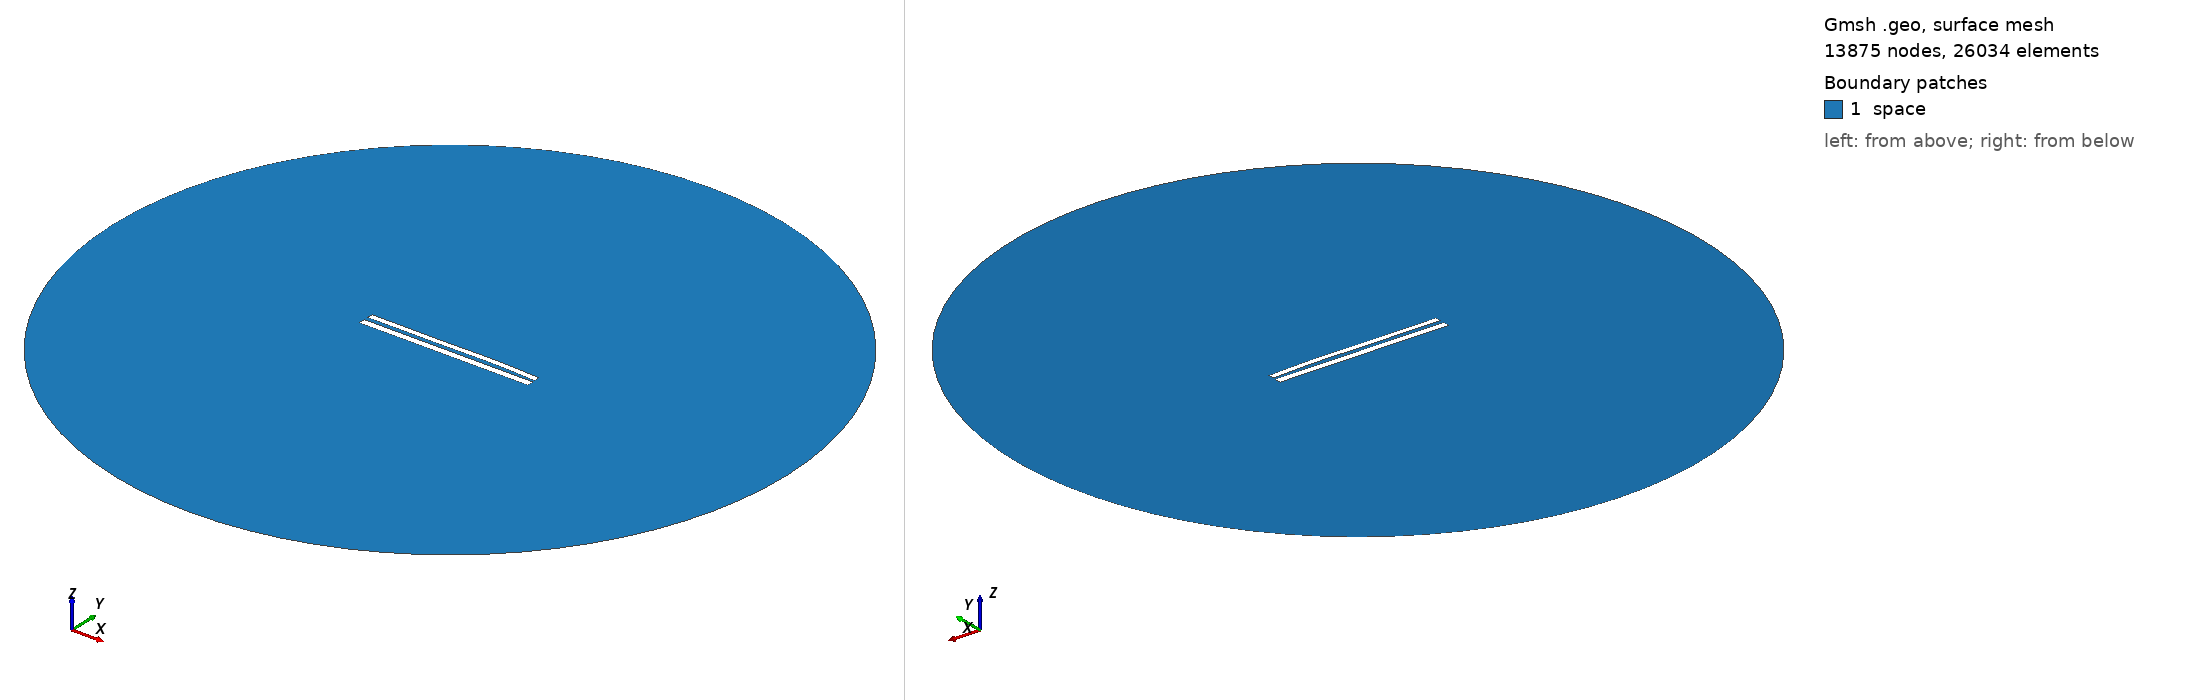

Gmsh geometry script, surface-meshed: 13875 nodes, 26034 surface elements. Boundary patches (legend numbers): 1 space. Left view from above one corner, right view from below the opposite corner. Legend entries are the model's physical surfaces. The drawing asked Gmsh for element sizes between 1% and 20% of the model's largest extent; the script's own settings can give other sizes.

=== 8854.geo (drawn) ===
//---------------------------------------
// Geometry kernel
//---------------------------------------

SetFactory("OpenCASCADE");



//---------------------------------------
// Parameters of the geometry
//---------------------------------------

// Overetch of the upper plate
overetch = 0.25;

// Distance between the plates
distance = 2.5;

// Discretization over the x axis (for the deformation)
nx = 50; 

// Length of the plate
L = 100 - overetch; 

// Number of modes
n = 4; 

// 1st mode coefficient
coeff(1) = -0.15;
beta(1) = 0.596864 * 3.1415926535 / L;

// 2nd mode coefficient
coeff(2) = 0.15;
beta(2) = 1.49418 * 3.1415926535 / L;

// 3rd mode coefficient
coeff(3) = -0.15;
beta(3) = 2.50025 * 3.1415926535 / L;

// 4th mode coefficient
coeff(4) = 0.07499999999999998;
beta(4) = 3.49999 * 3.1415926535 / L;



//---------------------------------------
// Upper plate (deformed rectangle)
//---------------------------------------

// Coordiantes of the upper plate
xmin = -50;
xmax = 50 - overetch;

// Height of the upper plate
yheight = 4 - 2 * overetch;

// Indexes of the points
UpperID[] = {};
LowerID[] = {};
LeftID[] = {};
RightID[] = {};

// Point index
p = 1;

// Horizontal edges
For i In {1:nx}
    x = xmin + (i-1)*(xmax - xmin)/(nx-1);

    y_bottom = distance / 2 + overetch;
    For j In {1:n}
        C = (Cosh(beta(j)*L) + Cos(beta(j)*L)) / (Sinh(beta(j)*L) + Sin(beta(j)*L));
        y_bottom  = y_bottom + coeff(j) * (Cosh(beta(j)*(x+50)) - Cos(beta(j)*(x+50)) - C * (Sinh(beta(j)*(x+50)) - Sin(beta(j)*(x+50))));
    EndFor

    y_top = y_bottom + yheight;

    Point(p) = {x, y_top, 0, 1.0};
    UpperID[i] = p;
    p = p + 1;

    Point(p) = {x, y_bottom, 0, 1.0};
    LowerID[i] = p;
    p = p + 1;
EndFor

// Create point lists
UpperPts[] = {}; LowerPts[] = {};
For i In {1:nx}
  UpperPts[] += {UpperID[i]};
  LowerPts[] += {LowerID[i]};
EndFor

// Build splines
Spline(1) = {UpperPts[]};
Spline(2) = {LowerPts[]};
Line(3) = {LowerPts[nx-1], UpperPts[nx-1]};
Line(4) = {LowerPts[0], UpperPts[0]};

// Build the plane surface
Curve Loop(1) = {2, 3, -1, -4};
Plane Surface(1) = {1};



//---------------------------------------
// Lower plate (rectangle)
//---------------------------------------

// Vertices
Point(1001) = {-50, -1, 0, 1.0};
Point(1002) = { 50, -1, 0, 1.0};
Point(1003) = { 50,  -5, 0, 1.0};
Point(1004) = {-50,  -5, 0, 1.0};

// Edges
Line(5) = {1001, 1002};
Line(6) = {1002, 1003};
Line(7) = {1003, 1004};
Line(8) = {1004, 1001};

// Plane surface
Line Loop(2) = {5, 6, 7, 8};
Plane Surface(2) = {2}; 



//---------------------------------------
// Outer (fictious) boundary
//---------------------------------------

// Points
Point(1005) = {0, 0, 0};       // Center
Point(1006) = {200, 0, 0};     // Start point
Point(1007) = {0, 200, 0};     // 90 degrees
Point(1008) = {-200, 0, 0};    // 180 degrees
Point(1009) = {0, -200, 0};    // 270 degrees

// Circle arcs (each needs start, center, end)
Circle(9) = {1006, 1005, 1007};
Circle(10) = {1007, 1005, 1008};
Circle(11) = {1008, 1005, 1009};
Circle(12) = {1009, 1005, 1006};

// Plane surface for the entire domain
Curve Loop(3) = {9, 10, 11, 12};
Surface(3) = {3};

// Subtract the plates from the whole domain to obtain the actual domain where we want to solve the equations
BooleanDifference{ Surface{3}; Delete; }{ Surface{1}; Surface{2}; Delete; }




//---------------------------------------
// Transfinite Lines/Curves
//---------------------------------------

// Set the number of points on the boundaries
r = 7;

// Plates
Transfinite Curve {1, 2} = 50*r Using Progression 1;
Transfinite Curve {3, 4} = 2*r Using Progression 1;
Transfinite Line {5, 7} = 50*r Using Progression 1;
Transfinite Line {6, 8} = 2*r Using Progression 1;

// Outer boundary
Transfinite Line {9, 10, 11, 12} = 20 Using Progression 1;



//---------------------------------------
// Physical groups
//---------------------------------------                

// Physical curves (boundaries)
Physical Line("force_segment", 10) = {2};
Physical Line("upper_plate", 11) = {1, 3, 4};
Physical Line("lower_plate", 12) = {5, 6, 7, 8};
Physical Line("boundary", 20) = {9, 10, 11, 12};

// Physical Surfaces
Physical Surface("space", 30) = {3};



//---------------------------------------
// 6. Generate the Mesh
//---------------------------------------

// 2D mesh generation
Mesh 2;
